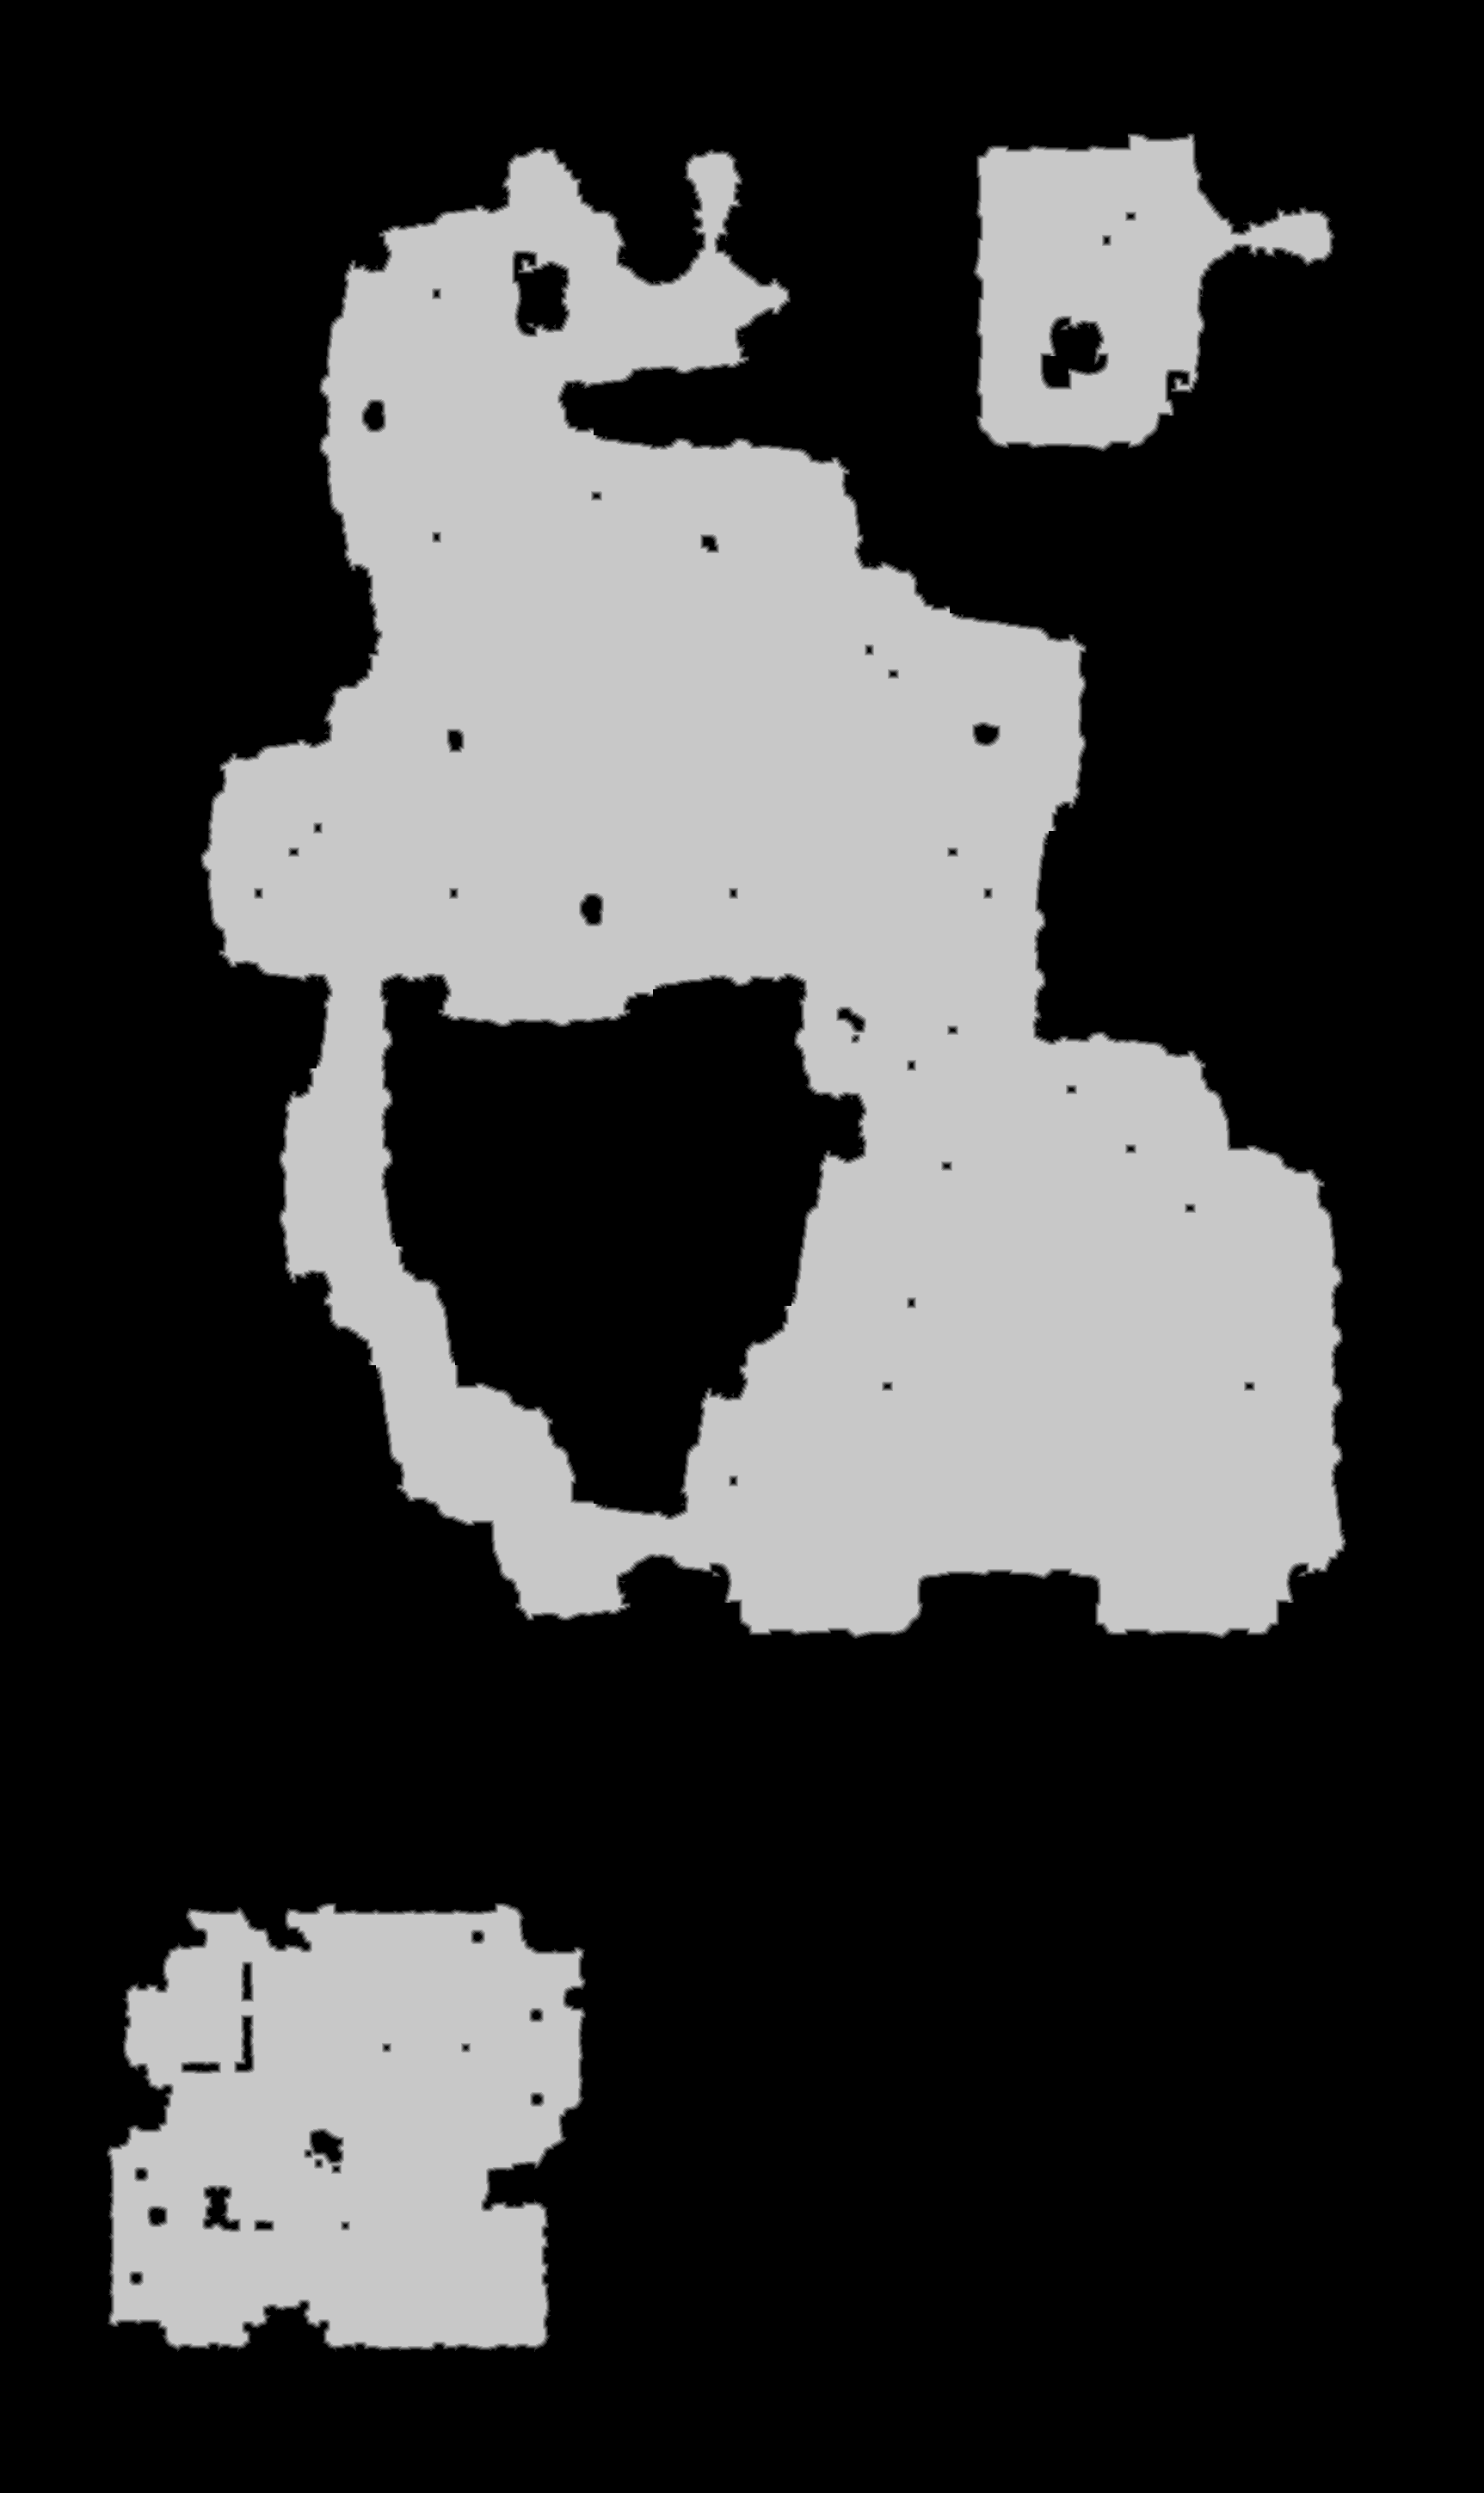

The data file committed next to this chart (first rows):
source	tdt_hull ranged
truth	truth_33053fc63f0.tsv
width	1725
height	2898
nibble	0	3486977
nibble	1	20664
nibble	2	20392
nibble	3	20535
nibble	4	20595
nibble	5	1429887
